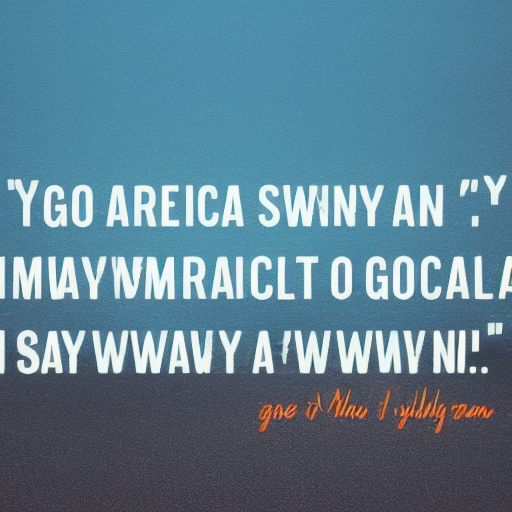
Generation parameters embedded in this image by AUTOMATIC1111 Stable Diffusion web UI or a fork of it (Forge, ...) (PNG 'parameters' text chunk):
my  first interest was to swim; when i was young, my dream was to swim. 

my thought for myself is i should bee able to succeed; myself only; but why no good; so i got help to learn technique. 
i want to win something.
Negative prompt: Words, face, bodies
Steps: 18, Sampler: Euler a, CFG scale: 7, Seed: 858281988, Size: 512x512, Model hash: a9263745